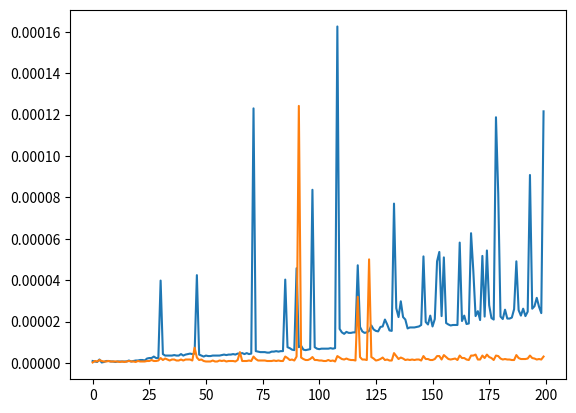

Write Python code to recreate this figure.
def puissance(a, n):
    if n == 0:
        return 1
    else:
        return a * puissance(a, n-1)


def puissance_mod(a,n):
    if n == 0:
        return 1

    if n%2==0:
        return puissance_mod(a*a, n//2)
    else:
        return a*puissance_mod(a*a, (n-1)//2)

import matplotlib.pyplot as plt
import time

def t(k):
    t0 = time.time()
    puissance(3,k)
    t1 =  time.time() - t0

    t0 = time.time()
    puissance_mod(3,k)
    t2 = time.time() - t0
    return (t1, t2)

n = list(range(200))
times = [t(k) for k in n]
plt.plot(n, times)
plt.show()